Labelled photos from "dataset", an image-classification folder in springboardmentor200310m/Inters_Branches. The possible labels are: accordion, acoustic guitar, banjo, bass guitar, clarinet, cymbals, dobro, electric guitar, floor tom, harmonica, harmonium, hi-hats, horn, keyboard, mandolin, organ, piano, saxophone, shakers, tambourine, trombone, trumpet, ukulele, violin, cowbell, flute, vibraphone.

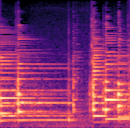
Label: banjo

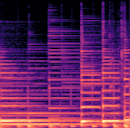
Label: acoustic guitar

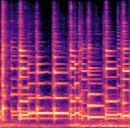
Label: ukulele

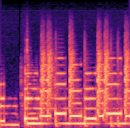
Label: keyboard

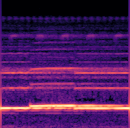
Label: flute

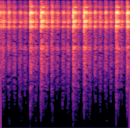
Label: tambourine
